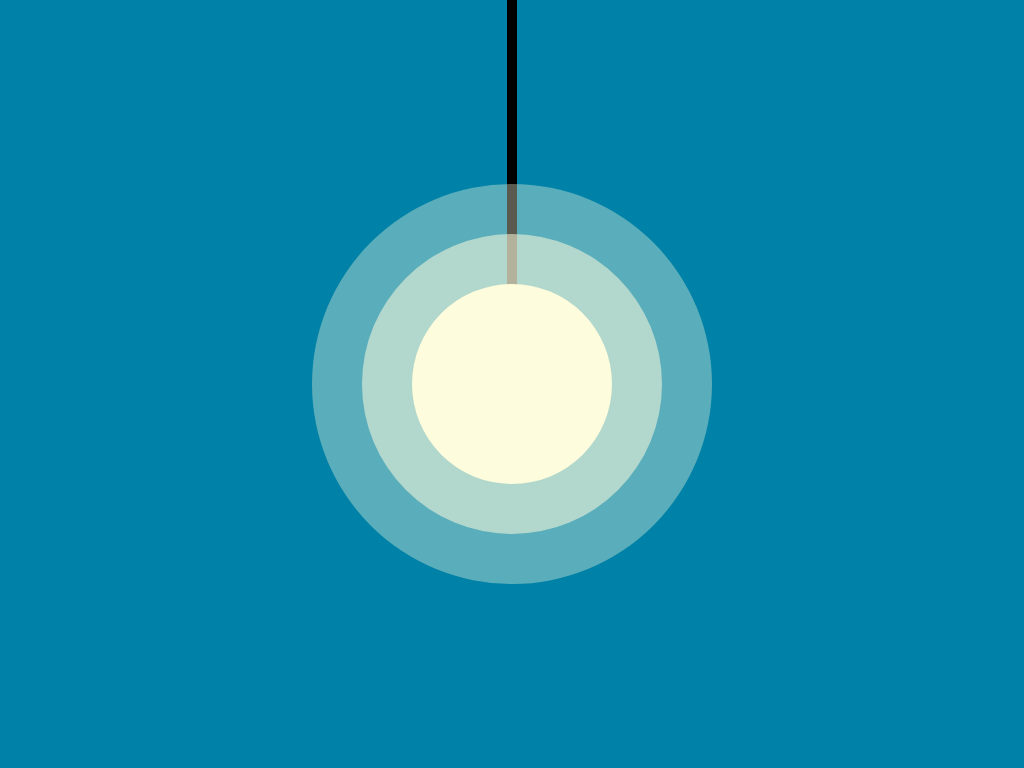

Recreate this image using only HTML and CSS.

<!-- file: light.html -->
<!DOCTYPE html>
<html lang="en">
  <head>
    <meta charset="UTF-8" />
    <meta http-equiv="X-UA-Compatible" content="IE=edge" />
    <meta name="viewport" content="width=device-width, initial-scale=1.0" />
    <style>
      *,
      body {
        margin: 0;
        padding: 0;
        box-sizing: border-box;
      }
    </style>
    <link rel="stylesheet" href="./light.style.css" />
    <title>Light</title>
  </head>
  <body>
    <section>
      <div class="line"></div>
      <div id="light">
        <div class="shine-3">
          <div class="shine-2">
            <div class="shine-1"></div>
          </div>
        </div>
      </div>
    </section>
  </body>
</html>


/* file: light.style.css */
section {
  width: 100vw;
  height: 100vh;
  display: flex;
  flex-direction: column;
  justify-content: center;
  align-items: center;
  background-color: #0081a7;
  position: relative;
}

.line {
  position: absolute;
  top: -50%;
  transform: translate();
  width: 10px;
  height: 100%;
  background-color: black;
}

#light {
  position: absolute;
  cursor: pointer;
}

.shine-1,
.shine-2,
.shine-3 {
  display: flex;
  justify-content: center;
  align-items: center;
}

.shine-1 {
  width: 200px;
  height: 200px;
  border-radius: 100%;
  background: rgb(253, 252, 220);
}

.shine-2 {
  width: 300px;
  height: 300px;
  border-radius: 100%;
  background: rgba(253, 252, 220, 0.541);
}

.shine-3 {
  width: 400px;
  height: 400px;
  border-radius: 100%;
  background: rgba(253, 252, 220, 0.356);
}
